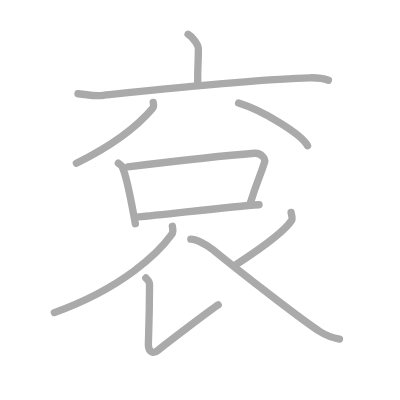
t = 0.00 s
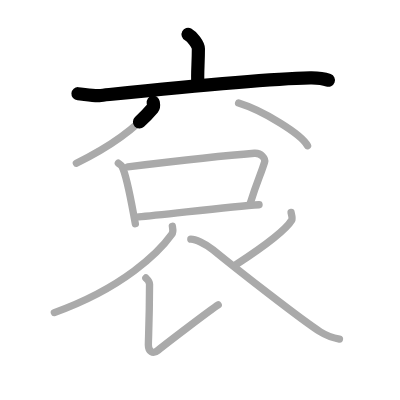
t = 2.25 s
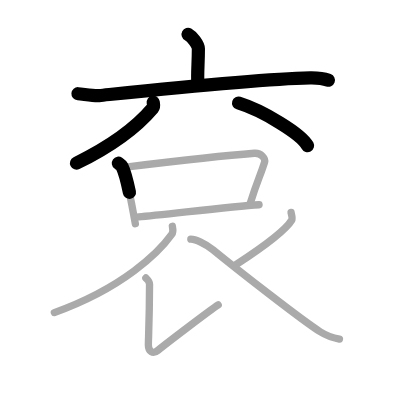
t = 4.50 s
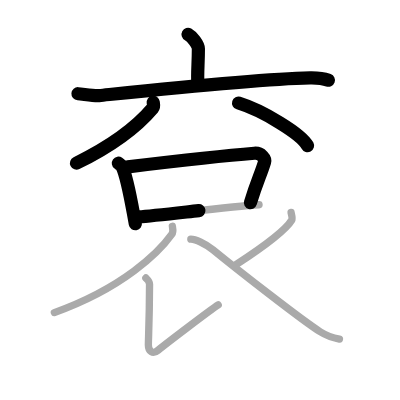
t = 6.50 s
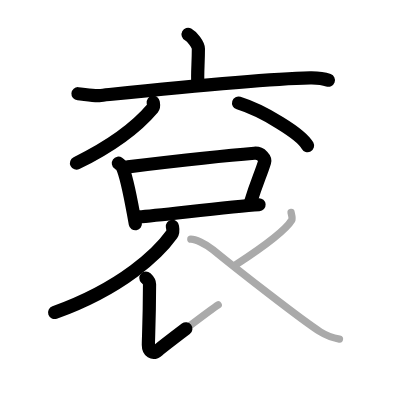
t = 8.75 s
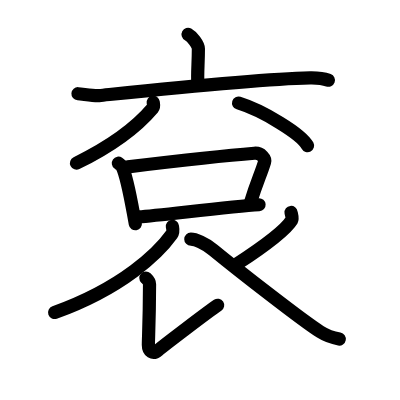
t = 11.00 s

The animated SVG that drew these frames (rendered in a browser with its animation timeline set to each time). Animation: 11 SMIL elements (animate=11); one cycle of 11.00 s.

<?xml version="1.0" standalone="no"?>
<!DOCTYPE svg PUBLIC "-//W3C//DTD SVG 1.1//EN"   "http://www.w3.org/Graphics/SVG/1.1/DTD/svg11.dtd">
<svg width="400px" height="400px"  version="1.1" xmlns="http://www.w3.org/2000/svg">
  <defs>
    <marker id="Triangle" viewBox="0 0 10 10" refX="0" refY="5" markerUnits="strokeWidth" markerWidth="3" style="stroke-opacity:0%;fill:#aaaaaa;" markerHeight="2" orient="auto">
      <path d="M 0 0 L 10 5 L 0 10 z" />
    </marker>
    
    <marker id="Arrow" viewBox="0 0 10 10" refX="5" refY="5" markerUnits="strokeWidth" markerWidth="1.8" style="stroke-opacity:0%;fill:#770000;" markerHeight="2" orient="auto">
      <path d="M 0 4 L 6 4 L 4 1 L 10 5 L 4 9 L 6 6 L 0 6 z" />
        <circle cx="5" cy="5" r="5" />
      </marker>
    
    <marker id="TriangleRed" viewBox="0 0 10 10" refX="0" refY="5" markerUnits="strokeWidth" markerWidth="3" style="stroke-opacity:0%;fill:#CC0000;" markerHeight="2" orient="auto">
      <path d="M 0 0 L 10 5 L 0 10 z" />
    </marker>
    
    <marker id="ArrowRed" viewBox="0 0 10 10" refX="5" refY="5" markerUnits="strokeWidth" markerWidth="1.8" style="stroke-opacity:0%;fill:#CC0000;" markerHeight="2" orient="auto">
      <path d="M 0 4 L 6 4 L 4 1 L 10 5 L 4 9 L 6 6 L 0 6 z" />
        <circle cx="5" cy="5" r="5" />
      </marker>
    
  </defs>
  
  <path style="fill:#ffffff; fill-opacity:100%; fill-rule:evenodd; stroke-width:0;" d="M 0 0 L 400px 0 L 400px 400px L 0 400px L 0 0" />

  <g transform="scale(3.6697247706422 3.6697247706422)">
<path style="fill:none; fill-opacity:0%; fill-rule:evenodd; stroke:#aaaaaa; stroke-opacity:100%; stroke-width: 1.5pt; stroke-linejoin:round; stroke-linecap:round;" d="M51.25 9.35c1.06 0.57 2.81 2.79 2.81 3.93c0 4.21-0.33 6.42-0.14 9.98"></path>
<path style="fill:none; fill-opacity:0%; fill-rule:evenodd; stroke:#aaaaaa; stroke-opacity:100%; stroke-width: 1.5pt; stroke-linejoin:round; stroke-linecap:round;" d="M21.25 25.54c1.35 0.1 4.42 0.65 5.72 0.52c10.57-1.09 43.17-4.58 57.52-4.86c2.22-0.04 3.35 0.04 5 0.66"></path>
<path style="fill:none; fill-opacity:0%; fill-rule:evenodd; stroke:#aaaaaa; stroke-opacity:100%; stroke-width: 1.5pt; stroke-linejoin:round; stroke-linecap:round;" d="M41.75 27.89c0.06 0.39 0.28 1.1-0.12 1.57C38 33.75 32 39 20.81 44.47"></path>
<path style="fill:none; fill-opacity:0%; fill-rule:evenodd; stroke:#aaaaaa; stroke-opacity:100%; stroke-width: 1.5pt; stroke-linejoin:round; stroke-linecap:round;" d="M65.02 28.08c6.63 2.05 17.13 8.44 18.79 11.63"></path>
<path style="fill:none; fill-opacity:0%; fill-rule:evenodd; stroke:#aaaaaa; stroke-opacity:100%; stroke-width: 1.5pt; stroke-linejoin:round; stroke-linecap:round;" d="M32.25 44.47c0.41 0.29 0.84 0.54 1.02 0.91c1.44 2.91 2.63 10.37 3.61 15.59"></path>
<path style="fill:none; fill-opacity:0%; fill-rule:evenodd; stroke:#aaaaaa; stroke-opacity:100%; stroke-width: 1.5pt; stroke-linejoin:round; stroke-linecap:round;" d="M34.83 45.46c10.13-1.22 29.26-3.29 34.48-3.7c1.91-0.15 3.06 1.52 2.79 2.4c-1.13 3.66-2 5.04-3.89 11.17"></path>
<path style="fill:none; fill-opacity:0%; fill-rule:evenodd; stroke:#aaaaaa; stroke-opacity:100%; stroke-width: 1.5pt; stroke-linejoin:round; stroke-linecap:round;" d="M37.81 59.11c6.14-0.46 24.99-2.85 32.78-3.32"></path>
<path style="fill:none; fill-opacity:0%; fill-rule:evenodd; stroke:#aaaaaa; stroke-opacity:100%; stroke-width: 1.5pt; stroke-linejoin:round; stroke-linecap:round;" d="M46.97 61.66c0.09 0.55 0.36 1.48-0.18 2.23c-3.45 4.84-13.17 14.53-31.98 21.29"></path>
<path style="fill:none; fill-opacity:0%; fill-rule:evenodd; stroke:#aaaaaa; stroke-opacity:100%; stroke-width: 1.5pt; stroke-linejoin:round; stroke-linecap:round;" d="M39.75 75.75c0.48 0.46 1 0.9 1 1.7c-0.03 10.04-0.32 14.88-0.32 16.58c0 1.7 1.18 2.67 2.68 1.39s14.35-11.07 16.35-12.34"></path>
<path style="fill:none; fill-opacity:0%; fill-rule:evenodd; stroke:#aaaaaa; stroke-opacity:100%; stroke-width: 1.5pt; stroke-linejoin:round; stroke-linecap:round;" d="M79.32 57.89c0.04 0.33 0.47 1.61 0.2 2.05c-1.65 2.75-6.8 6.69-15.21 12.17"></path>
<path style="fill:none; fill-opacity:0%; fill-rule:evenodd; stroke:#aaaaaa; stroke-opacity:100%; stroke-width: 1.5pt; stroke-linejoin:round; stroke-linecap:round;" d="M52 65.18c1.21 0 3.88 1.12 6.06 2.9c6.88 5.62 24.3 19.23 29.19 22.32c1.84 1.16 3.41 1.66 5.25 1.99"></path>

<path style="fill:none; fill-opacity:0%; fill-rule:evenodd; stroke:#000000; stroke-opacity:100%; stroke-width: 2.7pt; stroke-linejoin:round; stroke-linecap:round;" d="M51.25 9.35c1.06 0.57 2.81 2.79 2.81 3.93c0 4.21-0.33 6.42-0.14 9.98" pathLength="100" stroke-dashoffset="100" stroke-dasharray="100 105"><animate id="dashAnim1" attributeName="stroke-dashoffset" from="100" to="0" dur="1s" calcMode="linear" fill="freeze"/></path>
<path style="fill:none; fill-opacity:0%; fill-rule:evenodd; stroke:#000000; stroke-opacity:100%; stroke-width: 2.7pt; stroke-linejoin:round; stroke-linecap:round;" d="M21.25 25.54c1.35 0.1 4.42 0.65 5.72 0.52c10.57-1.09 43.17-4.58 57.52-4.86c2.22-0.04 3.35 0.04 5 0.66" pathLength="100" stroke-dashoffset="100" stroke-dasharray="100 105"><animate id="dashAnim2" attributeName="stroke-dashoffset" from="100" to="0" dur="1s" calcMode="linear" begin="dashAnim1.end" fill="freeze"/></path>
<path style="fill:none; fill-opacity:0%; fill-rule:evenodd; stroke:#000000; stroke-opacity:100%; stroke-width: 2.7pt; stroke-linejoin:round; stroke-linecap:round;" d="M41.75 27.89c0.06 0.39 0.28 1.1-0.12 1.57C38 33.75 32 39 20.81 44.47" pathLength="100" stroke-dashoffset="100" stroke-dasharray="100 105"><animate id="dashAnim3" attributeName="stroke-dashoffset" from="100" to="0" dur="1s" calcMode="linear" begin="dashAnim2.end" fill="freeze"/></path>
<path style="fill:none; fill-opacity:0%; fill-rule:evenodd; stroke:#000000; stroke-opacity:100%; stroke-width: 2.7pt; stroke-linejoin:round; stroke-linecap:round;" d="M65.02 28.08c6.63 2.05 17.13 8.44 18.79 11.63" pathLength="100" stroke-dashoffset="100" stroke-dasharray="100 105"><animate id="dashAnim4" attributeName="stroke-dashoffset" from="100" to="0" dur="1s" calcMode="linear" begin="dashAnim3.end" fill="freeze"/></path>
<path style="fill:none; fill-opacity:0%; fill-rule:evenodd; stroke:#000000; stroke-opacity:100%; stroke-width: 2.7pt; stroke-linejoin:round; stroke-linecap:round;" d="M32.25 44.47c0.41 0.29 0.84 0.54 1.02 0.91c1.44 2.91 2.63 10.37 3.61 15.59" pathLength="100" stroke-dashoffset="100" stroke-dasharray="100 105"><animate id="dashAnim5" attributeName="stroke-dashoffset" from="100" to="0" dur="1s" calcMode="linear" begin="dashAnim4.end" fill="freeze"/></path>
<path style="fill:none; fill-opacity:0%; fill-rule:evenodd; stroke:#000000; stroke-opacity:100%; stroke-width: 2.7pt; stroke-linejoin:round; stroke-linecap:round;" d="M34.83 45.46c10.13-1.22 29.26-3.29 34.48-3.7c1.91-0.15 3.06 1.52 2.79 2.4c-1.13 3.66-2 5.04-3.89 11.17" pathLength="100" stroke-dashoffset="100" stroke-dasharray="100 105"><animate id="dashAnim6" attributeName="stroke-dashoffset" from="100" to="0" dur="1s" calcMode="linear" begin="dashAnim5.end" fill="freeze"/></path>
<path style="fill:none; fill-opacity:0%; fill-rule:evenodd; stroke:#000000; stroke-opacity:100%; stroke-width: 2.7pt; stroke-linejoin:round; stroke-linecap:round;" d="M37.81 59.11c6.14-0.46 24.99-2.85 32.78-3.32" pathLength="100" stroke-dashoffset="100" stroke-dasharray="100 105"><animate id="dashAnim7" attributeName="stroke-dashoffset" from="100" to="0" dur="1s" calcMode="linear" begin="dashAnim6.end" fill="freeze"/></path>
<path style="fill:none; fill-opacity:0%; fill-rule:evenodd; stroke:#000000; stroke-opacity:100%; stroke-width: 2.7pt; stroke-linejoin:round; stroke-linecap:round;" d="M46.97 61.66c0.09 0.55 0.36 1.48-0.18 2.23c-3.45 4.84-13.17 14.53-31.98 21.29" pathLength="100" stroke-dashoffset="100" stroke-dasharray="100 105"><animate id="dashAnim8" attributeName="stroke-dashoffset" from="100" to="0" dur="1s" calcMode="linear" begin="dashAnim7.end" fill="freeze"/></path>
<path style="fill:none; fill-opacity:0%; fill-rule:evenodd; stroke:#000000; stroke-opacity:100%; stroke-width: 2.7pt; stroke-linejoin:round; stroke-linecap:round;" d="M39.75 75.75c0.48 0.46 1 0.9 1 1.7c-0.03 10.04-0.32 14.88-0.32 16.58c0 1.7 1.18 2.67 2.68 1.39s14.35-11.07 16.35-12.34" pathLength="100" stroke-dashoffset="100" stroke-dasharray="100 105"><animate id="dashAnim9" attributeName="stroke-dashoffset" from="100" to="0" dur="1s" calcMode="linear" begin="dashAnim8.end" fill="freeze"/></path>
<path style="fill:none; fill-opacity:0%; fill-rule:evenodd; stroke:#000000; stroke-opacity:100%; stroke-width: 2.7pt; stroke-linejoin:round; stroke-linecap:round;" d="M79.32 57.89c0.04 0.33 0.47 1.61 0.2 2.05c-1.65 2.75-6.8 6.69-15.21 12.17" pathLength="100" stroke-dashoffset="100" stroke-dasharray="100 105"><animate id="dashAnim10" attributeName="stroke-dashoffset" from="100" to="0" dur="1s" calcMode="linear" begin="dashAnim9.end" fill="freeze"/></path>
<path style="fill:none; fill-opacity:0%; fill-rule:evenodd; stroke:#000000; stroke-opacity:100%; stroke-width: 2.7pt; stroke-linejoin:round; stroke-linecap:round;" d="M52 65.18c1.21 0 3.88 1.12 6.06 2.9c6.88 5.62 24.3 19.23 29.19 22.32c1.84 1.16 3.41 1.66 5.25 1.99" pathLength="100" stroke-dashoffset="100" stroke-dasharray="100 105"><animate id="dashAnim11" attributeName="stroke-dashoffset" from="100" to="0" dur="1s" calcMode="linear" begin="dashAnim10.end" fill="freeze"/></path>

</g>

</svg>  
          
